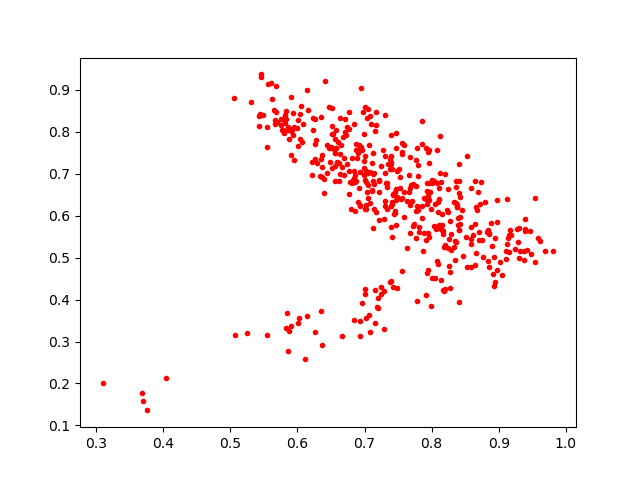

The data file committed next to this chart (first rows):
0.69851965, 0.7126885
0.6947, 0.9042
0.7445, 0.6049
0.3701, 0.1583
0.7563, 0.4676
0.8414, 0.395
0.7804, 0.6946
0.6232, 0.8034
0.5074, 0.3146
0.7389, 0.7223
0.609, 0.8177
0.7796, 0.6135
0.9815, 0.5153
0.7061, 0.3626
0.767, 0.6567
0.7046, 0.8537
0.5791, 0.8041
0.6151, 0.8525
0.796, 0.6363
0.7156, 0.3442
0.7862, 0.5937
0.5906, 0.744
0.6816, 0.6802
0.8687, 0.6554
0.9024, 0.4889
0.8129, 0.7016
0.7137, 0.6159
0.7808, 0.5721
0.7487, 0.7057
0.9392, 0.5674
0.5422, 0.8131
0.7775, 0.7621
0.6995, 0.6967
0.7039, 0.657
0.7171, 0.6095
0.7059, 0.6417
0.6993, 0.7947
0.7557, 0.6419
0.8411, 0.6819
0.7285, 0.3291
0.6014, 0.8269
0.5464, 0.9294
0.735, 0.724
0.7088, 0.3232
0.7474, 0.663
0.6927, 0.3122
0.8582, 0.5316
0.6939, 0.6241
0.8423, 0.5791
0.9371, 0.5158
0.8159, 0.5766
0.6634, 0.7477
0.7667, 0.6967
0.5541, 0.316
0.3765, 0.1359
0.6767, 0.7054
0.5781, 0.8303
0.6358, 0.8351
0.8615, 0.5539
0.6767, 0.846
0.5909, 0.3367
... 405 more rows
